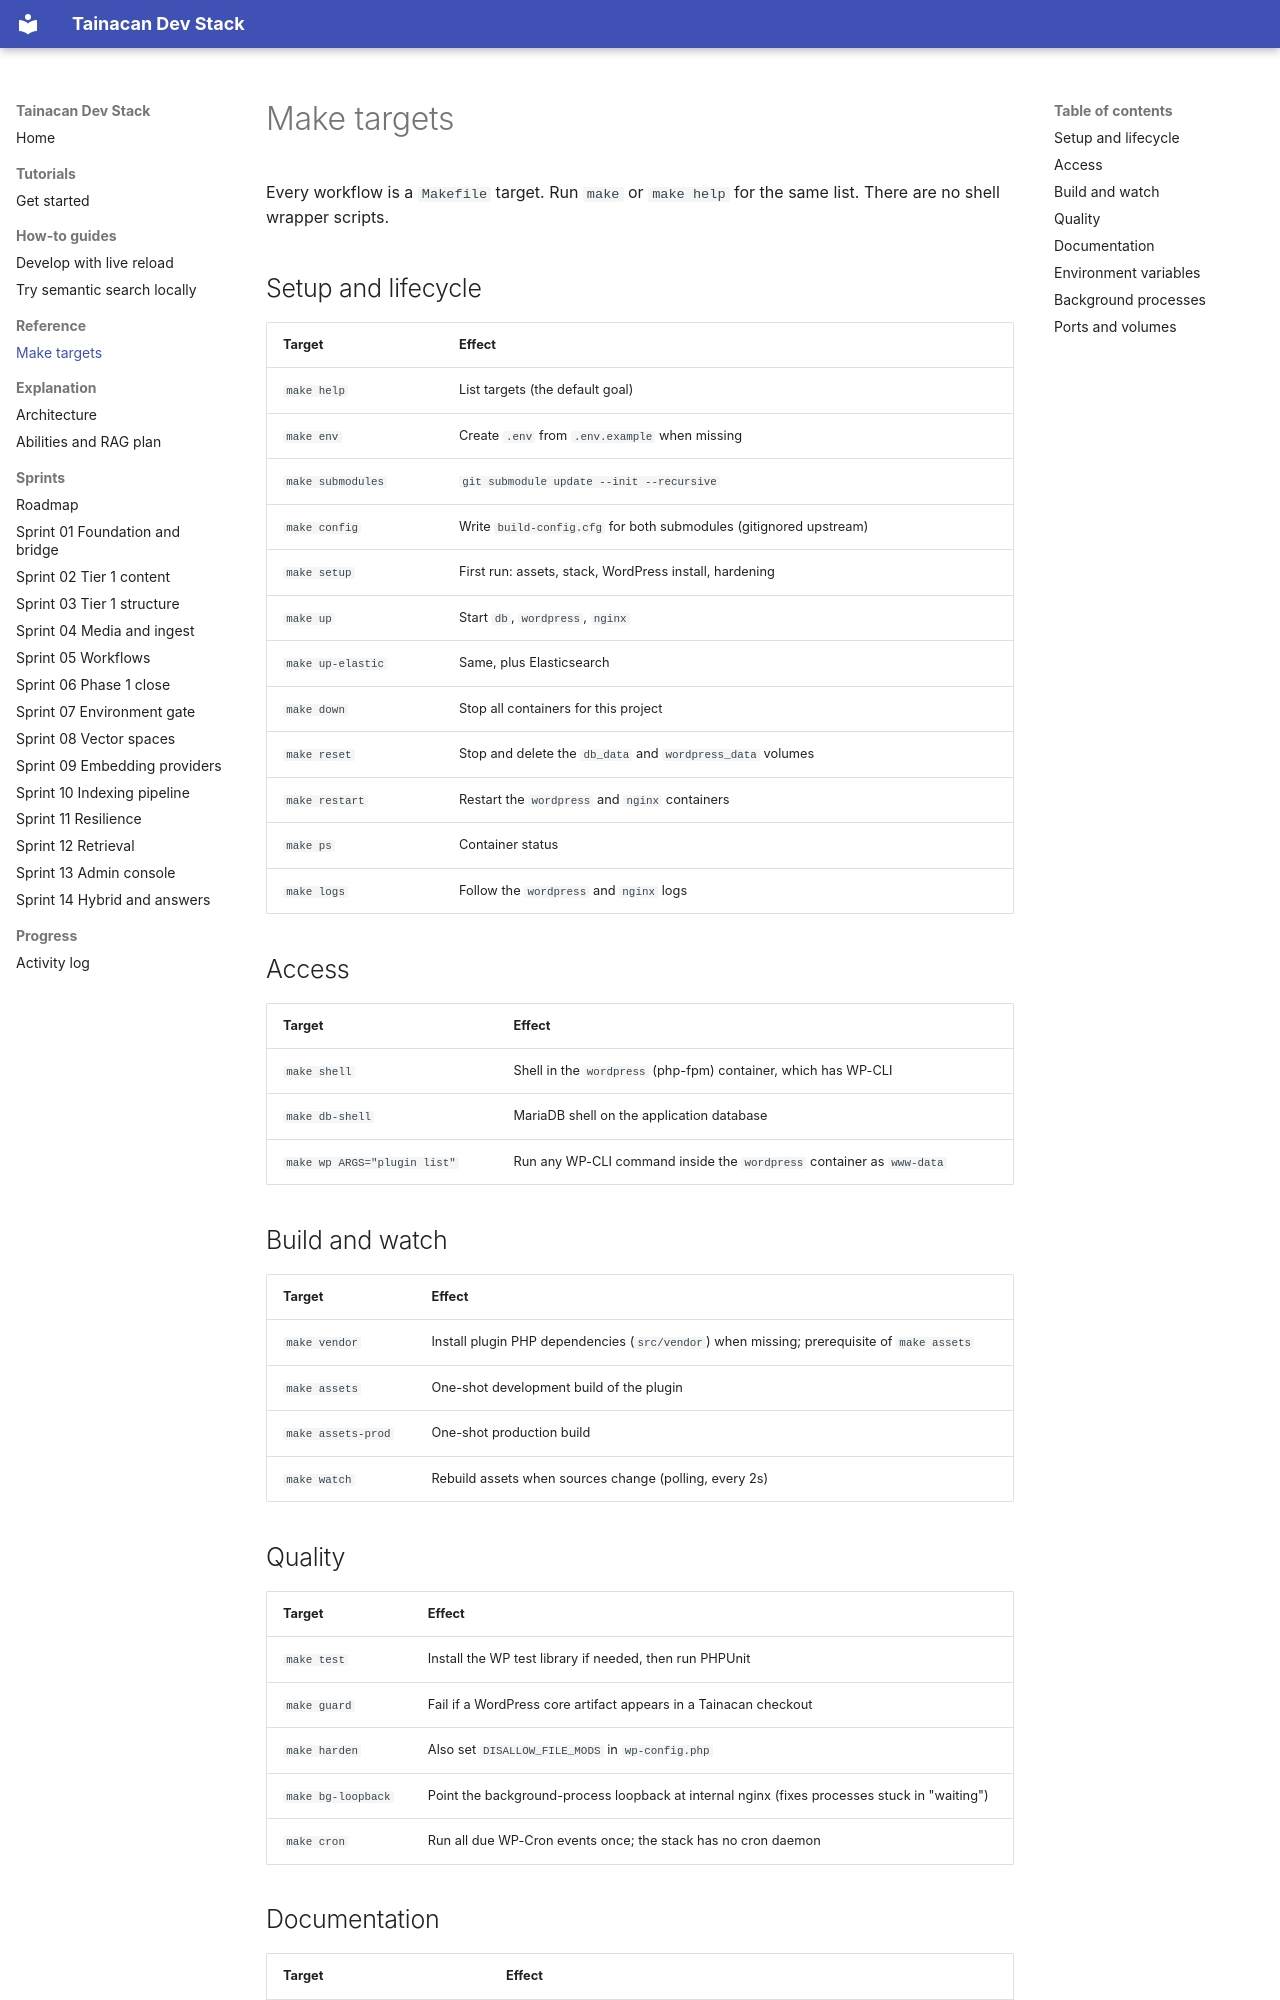

repository: tainacan/tainacan-docker · page: reference/make-targets/index.html · generator: mkdocs

# Make targets

Every workflow is a `Makefile` target. Run `make` or `make help` for the same
list. There are no shell wrapper scripts.

## Setup and lifecycle

| Target | Effect |
|---|---|
| `make help` | List targets (the default goal) |
| `make env` | Create `.env` from `.env.example` when missing |
| `make submodules` | `git submodule update --init --recursive` |
| `make config` | Write `build-config.cfg` for both submodules (gitignored upstream) |
| `make setup` | First run: assets, stack, WordPress install, hardening |
| `make up` | Start `db`, `wordpress`, `nginx` |
| `make up-elastic` | Same, plus Elasticsearch |
| `make down` | Stop all containers for this project |
| `make reset` | Stop and delete the `db_data` and `wordpress_data` volumes |
| `make restart` | Restart the `wordpress` and `nginx` containers |
| `make ps` | Container status |
| `make logs` | Follow the `wordpress` and `nginx` logs |

## Access

| Target | Effect |
|---|---|
| `make shell` | Shell in the `wordpress` (php-fpm) container, which has WP-CLI |
| `make db-shell` | MariaDB shell on the application database |
| `make wp ARGS="plugin list"` | Run any WP-CLI command inside the `wordpress` container as `www-data` |

## Build and watch

| Target | Effect |
|---|---|
| `make vendor` | Install plugin PHP dependencies (`src/vendor`) when missing; prerequisite of `make assets` |
| `make assets` | One-shot development build of the plugin |
| `make assets-prod` | One-shot production build |
| `make watch` | Rebuild assets when sources change (polling, every 2s) |

## Quality

| Target | Effect |
|---|---|
| `make test` | Install the WP test library if needed, then run PHPUnit |
| `make guard` | Fail if a WordPress core artifact appears in a Tainacan checkout |
| `make harden` | Also set `DISALLOW_FILE_MODS` in `wp-config.php` |
| `make bg-loopback` | Point the background-process loopback at internal nginx (fixes processes stuck in "waiting") |
| `make cron` | Run all due WP-Cron events once; the stack has no cron daemon |

## Documentation

| Target | Effect |
|---|---|
| `make docs-serve` | Serve this site at <http://localhost:8000> |
| `make docs-build` | Validate the docs build; strict, output is not kept |
